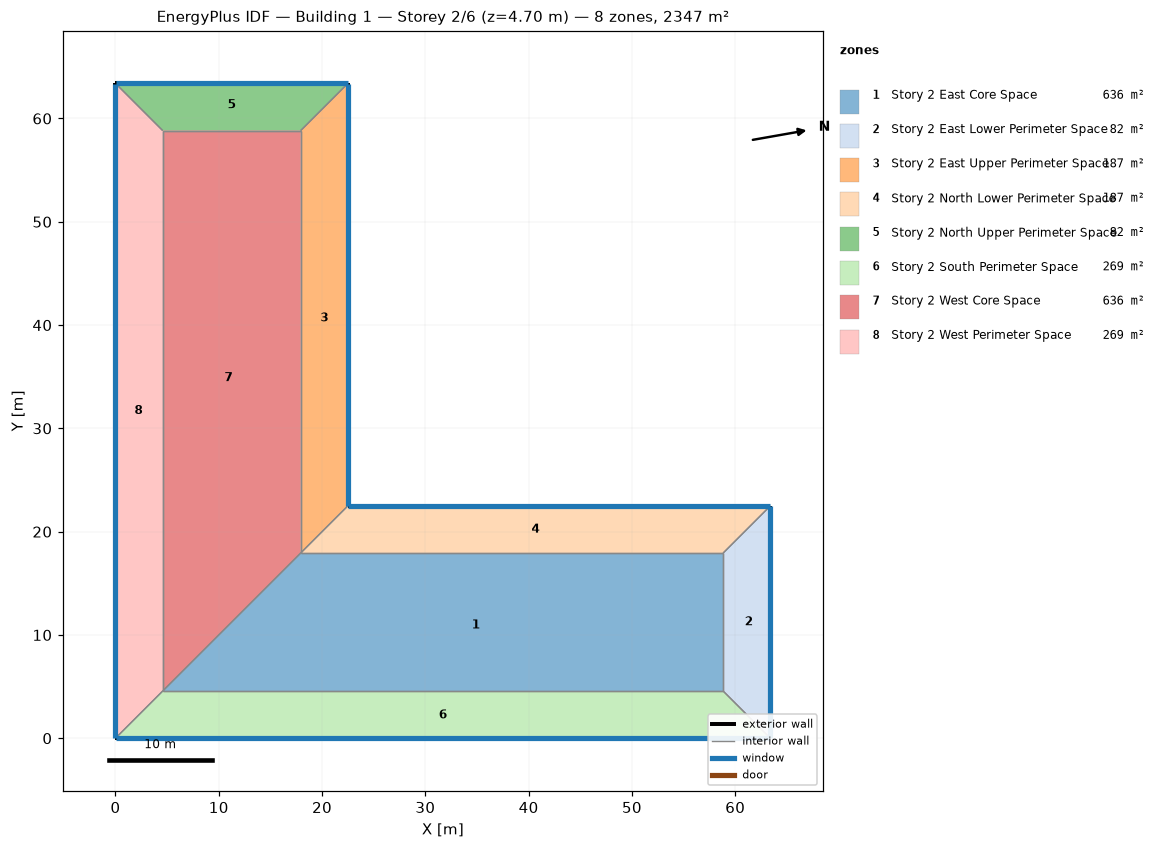
=== STOREY PLAN SPEC (per zone: floor XY polygon, exterior-wall plan segments, windows/doors) ===
zone 1: Story 2 East Core Space  (635.7 m²)
  floor: (58.83, 17.93) (58.83, 4.57) (4.57, 4.57) (17.93, 17.93)
  interior walls: 4
zone 2: Story 2 East Lower Perimeter Space  (81.9 m²)
  floor: (63.40, 22.50) (63.40, 0.00) (58.83, 4.57) (58.83, 17.93)
  exterior wall: (63.40, 0.00) – (63.40, 22.50)  [22.5 m]
    window: (63.40, 0.03) – (63.40, 22.47)  [37.0 m²]
  interior walls: 3
zone 3: Story 2 East Upper Perimeter Space  (186.9 m²)
  floor: (22.50, 63.40) (22.50, 22.50) (17.93, 17.93) (17.93, 58.83)
  exterior wall: (22.50, 22.50) – (22.50, 63.40)  [40.9 m]
    window: (22.50, 22.53) – (22.50, 63.37)  [67.3 m²]
  interior walls: 3
zone 4: Story 2 North Lower Perimeter Space  (186.9 m²)
  floor: (63.40, 22.50) (58.83, 17.93) (17.93, 17.93) (22.50, 22.50)
  exterior wall: (63.40, 22.50) – (22.50, 22.50)  [40.9 m]
    window: (63.37, 22.50) – (22.53, 22.50)  [67.3 m²]
  interior walls: 3
zone 5: Story 2 North Upper Perimeter Space  (81.9 m²)
  floor: (22.50, 63.40) (17.93, 58.83) (4.57, 58.83) (0.00, 63.40)
  exterior wall: (22.50, 63.40) – (0.00, 63.40)  [22.5 m]
    window: (22.47, 63.40) – (0.03, 63.40)  [37.0 m²]
  interior walls: 3
zone 6: Story 2 South Perimeter Space  (268.9 m²)
  floor: (58.83, 4.57) (63.40, 0.00) (0.00, 0.00) (4.57, 4.57)
  exterior wall: (0.00, 0.00) – (63.40, 0.00)  [63.4 m]
    window: (0.03, 0.00) – (63.37, 0.00)  [104.3 m²]
  interior walls: 3
zone 7: Story 2 West Core Space  (635.7 m²)
  floor: (17.93, 58.83) (17.93, 17.93) (4.57, 4.57) (4.57, 58.83)
  interior walls: 4
zone 8: Story 2 West Perimeter Space  (268.9 m²)
  floor: (0.00, 63.40) (4.57, 58.83) (4.57, 4.57) (0.00, 0.00)
  exterior wall: (0.00, 63.40) – (0.00, 0.00)  [63.4 m]
    window: (0.00, 63.37) – (0.00, 0.03)  [104.3 m²]
  interior walls: 3

=== DERIVED (storey summary) ===
Building: Building 1
Storey: 2 of 6  (floor level z = 4.70 m)
Storey gross floor area: 2346.8 m²
Zones on this storey: 8
  - Story 2 East Core Space: floor 635.7 m²
  - Story 2 East Lower Perimeter Space: floor 81.9 m²; exterior wall 22.5 m (105.8 m²); 1 window(s) 37.0 m²; WWR 35.0%
  - Story 2 East Upper Perimeter Space: floor 186.9 m²; exterior wall 40.9 m (192.2 m²); 1 window(s) 67.3 m²; WWR 35.0%
  - Story 2 North Lower Perimeter Space: floor 186.9 m²; exterior wall 40.9 m (192.2 m²); 1 window(s) 67.3 m²; WWR 35.0%
  - Story 2 North Upper Perimeter Space: floor 81.9 m²; exterior wall 22.5 m (105.8 m²); 1 window(s) 37.0 m²; WWR 35.0%
  - Story 2 South Perimeter Space: floor 268.9 m²; exterior wall 63.4 m (298.0 m²); 1 window(s) 104.3 m²; WWR 35.0%
  - Story 2 West Core Space: floor 635.7 m²
  - Story 2 West Perimeter Space: floor 268.9 m²; exterior wall 63.4 m (298.0 m²); 1 window(s) 104.3 m²; WWR 35.0%
Zone adjacency (shared interzone walls):
  - Story 2 East Core Space ↔ Story 2 East Lower Perimeter Space
  - Story 2 East Core Space ↔ Story 2 North Lower Perimeter Space
  - Story 2 East Core Space ↔ Story 2 South Perimeter Space
  - Story 2 East Core Space ↔ Story 2 West Core Space
  - Story 2 East Lower Perimeter Space ↔ Story 2 North Lower Perimeter Space
  - Story 2 East Lower Perimeter Space ↔ Story 2 South Perimeter Space
  - Story 2 East Upper Perimeter Space ↔ Story 2 North Lower Perimeter Space
  - Story 2 East Upper Perimeter Space ↔ Story 2 North Upper Perimeter Space
  - Story 2 East Upper Perimeter Space ↔ Story 2 West Core Space
  - Story 2 North Upper Perimeter Space ↔ Story 2 West Core Space
  - Story 2 North Upper Perimeter Space ↔ Story 2 West Perimeter Space
  - Story 2 South Perimeter Space ↔ Story 2 West Perimeter Space
  - Story 2 West Core Space ↔ Story 2 West Perimeter Space